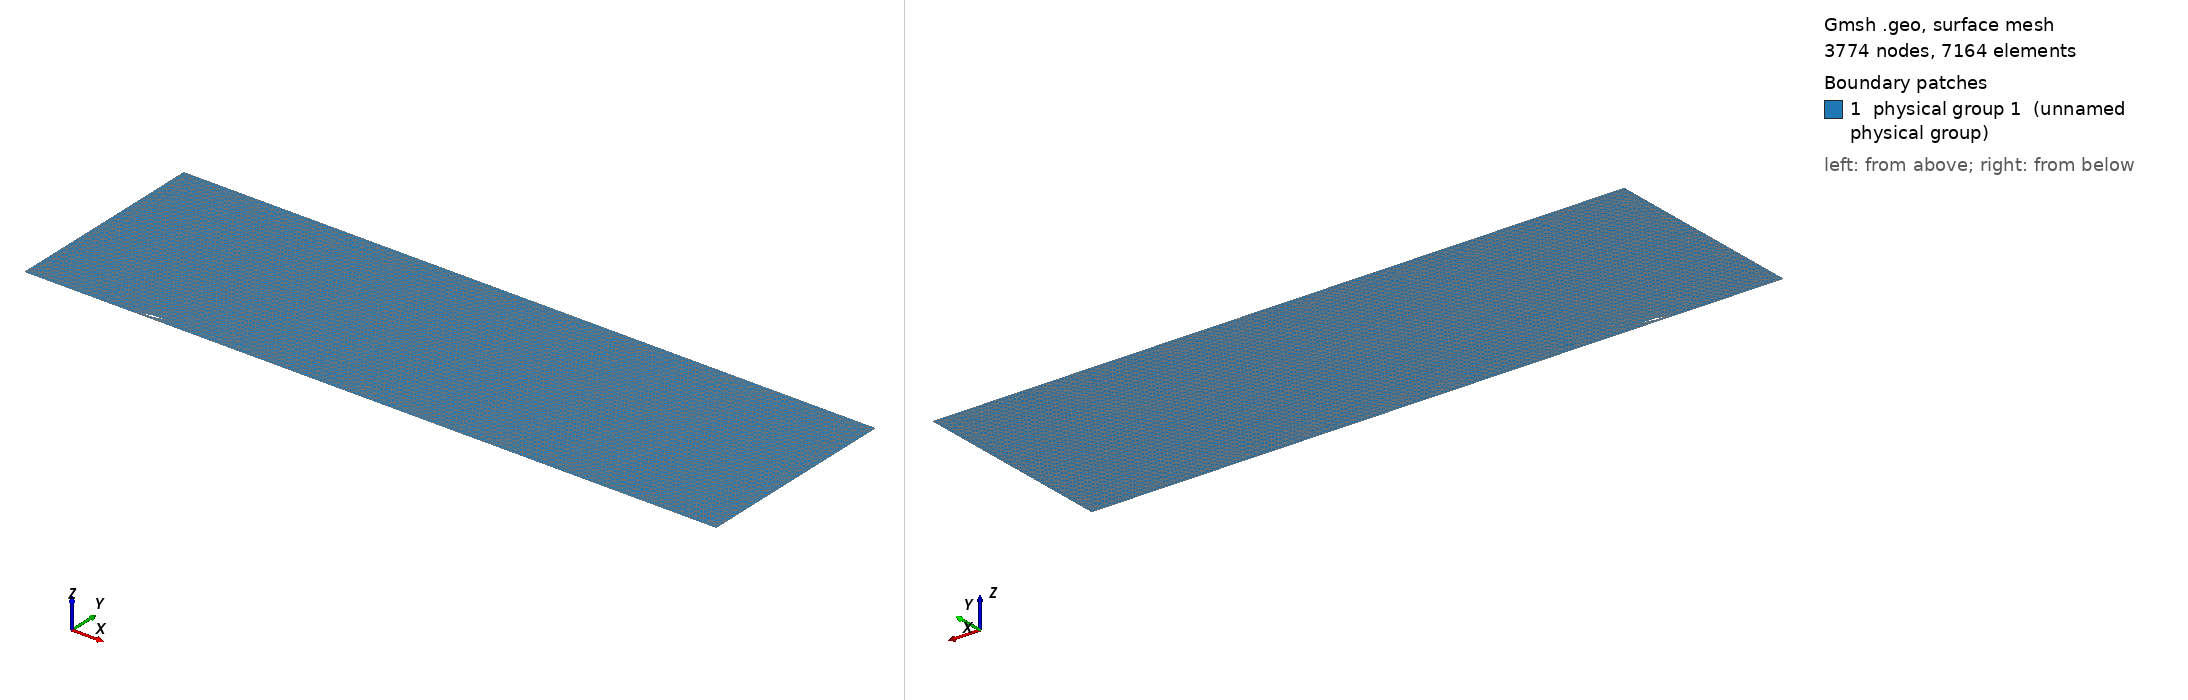

Gmsh geometry script, surface-meshed: 3774 nodes, 7164 surface elements. Boundary patches (legend numbers): 1 physical group 1 (unnamed physical group). Left view from above one corner, right view from below the opposite corner. Legend entries are the model's physical surfaces. The drawing asked Gmsh for element sizes between 1% and 20% of the model's largest extent; the script's own settings can give other sizes.

=== prova.geo (drawn) ===
// Contenuto generato automaticamente da Python

cl__1 = 0.01;
Point(1) = {0.4796710883410977, 0.0875606294983065, 0, cl__1};
Point(2) = {0.4786673032577131, 0.0873926652569499, 0, cl__1};
Point(3) = {0.4756899138533911, 0.0868520999093453, 0, cl__1};
Point(4) = {0.470811903248338, 0.0858914880746328, 0, cl__1};
Point(5) = {0.4641493184153175, 0.0844976851679043, 0, cl__1};
Point(6) = {0.4558360402136805, 0.0826841163707013, 0, cl__1};
Point(7) = {0.4460246207646656, 0.0804747985584587, 0, cl__1};
Point(8) = {0.4348699704287225, 0.0779098941542276, 0, cl__1};
Point(9) = {0.4225517271070907, 0.0750468834540949, 0, cl__1};
Point(10) = {0.40924885880077, 0.0719560292121924, 0, cl__1};
Point(11) = {0.3951428592250312, 0.0687205441157568, 0, cl__1};
Point(12) = {0.3804047978763118, 0.0654391164994008, 0, cl__1};
Point(13) = {0.3651901011286131, 0.0622032060934149, 0, cl__1};
Point(14) = {0.3496585632958676, 0.059082070801571, 0, cl__1};
Point(15) = {0.3339730068314588, 0.0561483316172121, 0, cl__1};
Point(16) = {0.3182959192386503, 0.053481000762704, 0, cl__1};
Point(17) = {0.3027840666919233, 0.0511459730522472, 0, cl__1};
Point(18) = {0.287578404768263, 0.0492051103102314, 0, cl__1};
Point(19) = {0.2728229171841054, 0.0477236374506175, 0, cl__1};
Point(20) = {0.2586361902148573, 0.0467622439723752, 0, cl__1};
Point(21) = {0.2451051889409328, 0.0463735533948522, 0, cl__1};
Point(22) = {0.2322813781446315, 0.0465538540899856, 0, cl__1};
Point(23) = {0.2202463229393335, 0.0472753767891627, 0, cl__1};
Point(24) = {0.2090735088704249, 0.0484810892679899, 0, cl__1};
Point(25) = {0.1988655169640131, 0.0501090753485912, 0, cl__1};
Point(26) = {0.1897180345920029, 0.0521066707465038, 0, cl__1};
Point(27) = {0.1817169948077054, 0.0544239043665966, 0, cl__1};
Point(28) = {0.1749264637880332, 0.0570000459447849, 0, cl__1};
Point(29) = {0.1694199270783727, 0.0597780632566751, 0, cl__1};
Point(30) = {0.1652306806243159, 0.0627340661367772, 0, cl__1};
Point(31) = {0.1623183401742651, 0.06578262395696, 0, cl__1};
Point(32) = {0.1606295579551462, 0.0687799476525905, 0, cl__1};
Point(33) = {0.160127272039818, 0.071454926003767, 0, cl__1};
Point(34) = {0.1611780591915403, 0.0734774918103046, 0, cl__1};
Point(35) = {0.1640764455472682, 0.0749752342357338, 0, cl__1};
Point(36) = {0.1687351854299539, 0.0761454575928216, 0, cl__1};
Point(37) = {0.1751403104677611, 0.0769489771321335, 0, cl__1};
Point(38) = {0.1833192413908108, 0.0774128650452991, 0, cl__1};
Point(39) = {0.1932481152103564, 0.0776255936882724, 0, cl__1};
Point(40) = {0.2048220062494511, 0.0776938178420868, 0, cl__1};
Point(41) = {0.2178769469060347, 0.0776890541165236, 0, cl__1};
Point(42) = {0.2322471137640156, 0.0776570867302148, 0, cl__1};
Point(43) = {0.2477446490558437, 0.0776361363473498, 0, cl__1};
Point(44) = {0.2641695824561639, 0.0776509712738334, 0, cl__1};
Point(45) = {0.2813120218459677, 0.0777322486194128, 0, cl__1};
Point(46) = {0.2989565212525238, 0.0778943124711594, 0, cl__1};
Point(47) = {0.3168780478595673, 0.0781510044909643, 0, cl__1};
Point(48) = {0.3348550994154646, 0.0785099425867564, 0, cl__1};
Point(49) = {0.3526535586855971, 0.0789748791517135, 0, cl__1};
Point(50) = {0.3700556214580223, 0.0795440127252907, 0, cl__1};
Point(51) = {0.3868372597668352, 0.080212011282312, 0, cl__1};
Point(52) = {0.4027877305293558, 0.0809646258543077, 0, cl__1};
Point(53) = {0.4176961231878434, 0.0817908030873194, 0, cl__1};
Point(54) = {0.4313775945258281, 0.0826712425843346, 0, cl__1};
Point(55) = {0.4436506644164103, 0.0835836158088898, 0, cl__1};
Point(56) = {0.4543501657553667, 0.0845000403707989, 0, cl__1};
Point(57) = {0.4633265745609102, 0.0853998624841981, 0, cl__1};
Point(58) = {0.470428678512282, 0.0862335003575626, 0, cl__1};
Point(59) = {0.4755515111674205, 0.0869249563196066, 0, cl__1};
Point(60) = {0.4786415708665633, 0.0873945210709813, 0, cl__1};
Spline(1) = {1, 2, 3, 4, 5, 6, 7, 8, 9, 10, 11, 12, 13, 14, 15, 16, 17, 18, 19, 20, 21, 22, 23, 24, 25, 26, 27, 28, 29, 30, 31, 32, 33, 34, 35, 36, 37, 38, 39, 40, 41, 42, 43, 44, 45, 46, 47, 48, 49, 50, 51, 52, 53, 54, 55, 56, 57, 58, 59, 60, 1};
Curve Loop(1) = {1};

// Definizione farfield in senso antiorario
Point(1001) = {-1.5, 0, 0, 0.1/10}; // Bottom-Left
Point(1002) = {8.5, 0, 0, 0.1/10}; // Bottom-right
Point(1003) = {8.5, 3, 0, 0.1}; // Top-Left
Point(1004) = {-1.5, 3, 0, 0.1}; // Top-right

// Definizione delle linee del farfield
Line(2001) = {1001, 1002};
Line(2002) = {1002, 1003};
Line(2003) = {1003, 1004};
Line(2004) = {1004, 1001};

// Line Loop e superficie farfield (chiusa)
Curve Loop(3001) = {2001, 2002, 2003, 2004};

Plane Surface(1) = {3001, 1}; // Airfoils + Nose + Boundary

Physical Surface(1) = {1}; // Airfoils + Nose + Boundary

// Definizione dei nomi delle superfici
Physical Line("Airfoil1") = {1};
Physical Line("inlet") = {2004};
Physical Line("outlet") = {2002};
Physical Line("bottom") = {2001};
Physical Line("top") = {2003};

// Refinement box attorno ai profili
Field[1] = Distance;
Field[1].CurvesList = {1, 2};

// Threshold per la dimensione della mesh
Field[2] = Threshold;
Field[2].InField = 1;
Field[2].SizeMin = 0.1;
Field[2].SizeMax = 0.3;
Field[2].DistMin = 0.001;
Field[2].DistMax = 0.01;

// Refinement box grande attorno ai profili
Field[3] = Box;
Field[3].VIn = 0.01;
Field[3].VOut = 0.1;
Field[3].XMin = 0;
Field[3].XMax = 2.0;
Field[3].YMin = 0;
Field[3].YMax = 0.35;
Field[3].ZMin = -1;
Field[3].ZMax = 1;

// Background mesh
Background Field = 3;
// Definizione del tipo di algoritmo per la mesh
Mesh.Algorithm = 2; // Automatic
